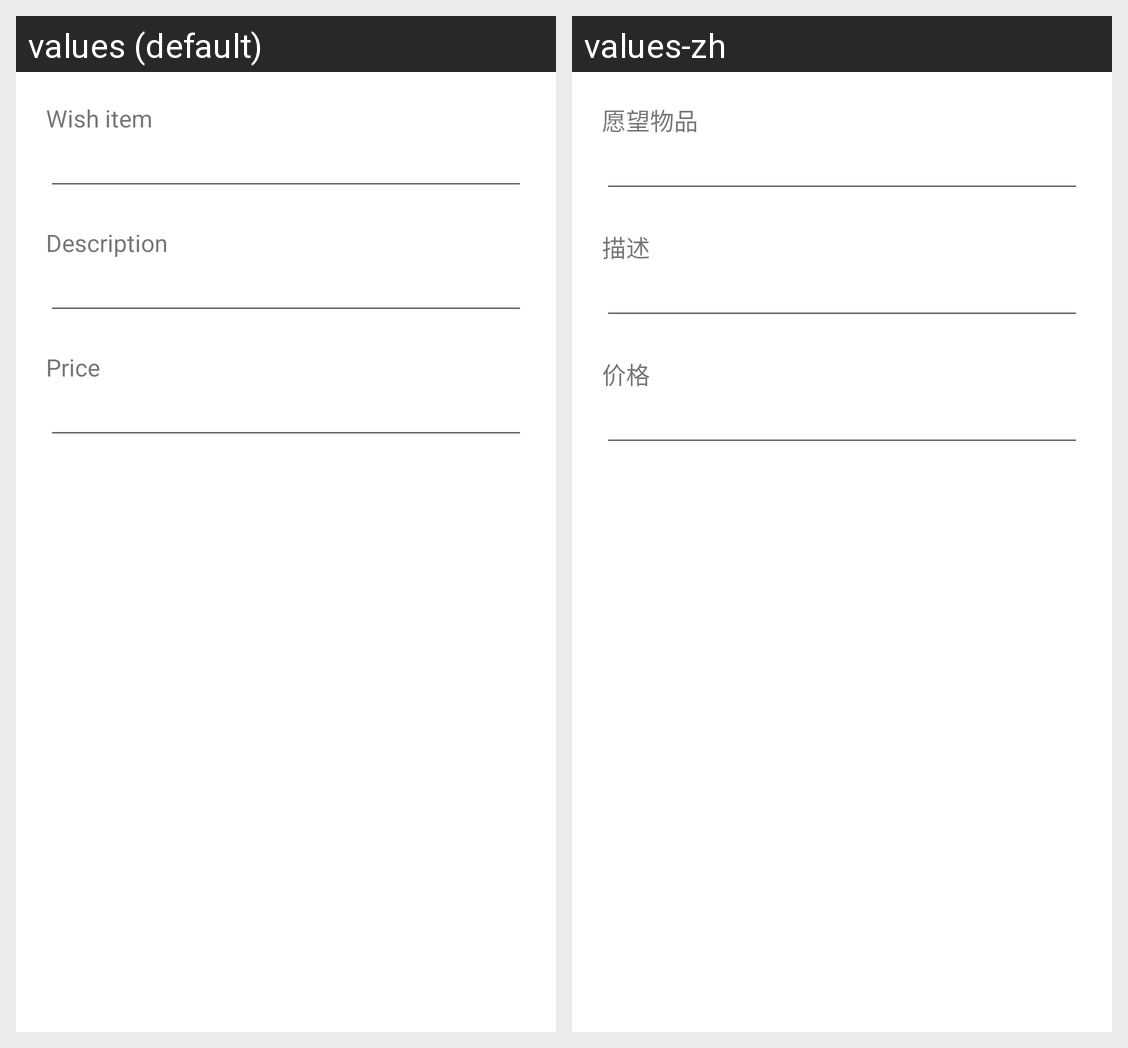

Locale-by-locale string values for the Android screen shown in this grid:
Android screen res/layout/add_item_dialogue.xml rendered under 2 locales, left to right: values (default), values-zh. Device: Nexus 5 (rendered at 1080×1920; each locale shown at half size, 540×960, under a caption strip naming it); theme Theme.Seng440term1project.
Strings drawn on this screen, with the default value and each locale's value (text and hints the layout hard-codes, and strings that could not be matched under every locale, appear in the picture but are not listed):

Wish_item
  values: Wish item
  values-zh: 愿望物品

Description
  values: Description
  values-zh: 描述

Price
  values: Price
  values-zh: 价格
